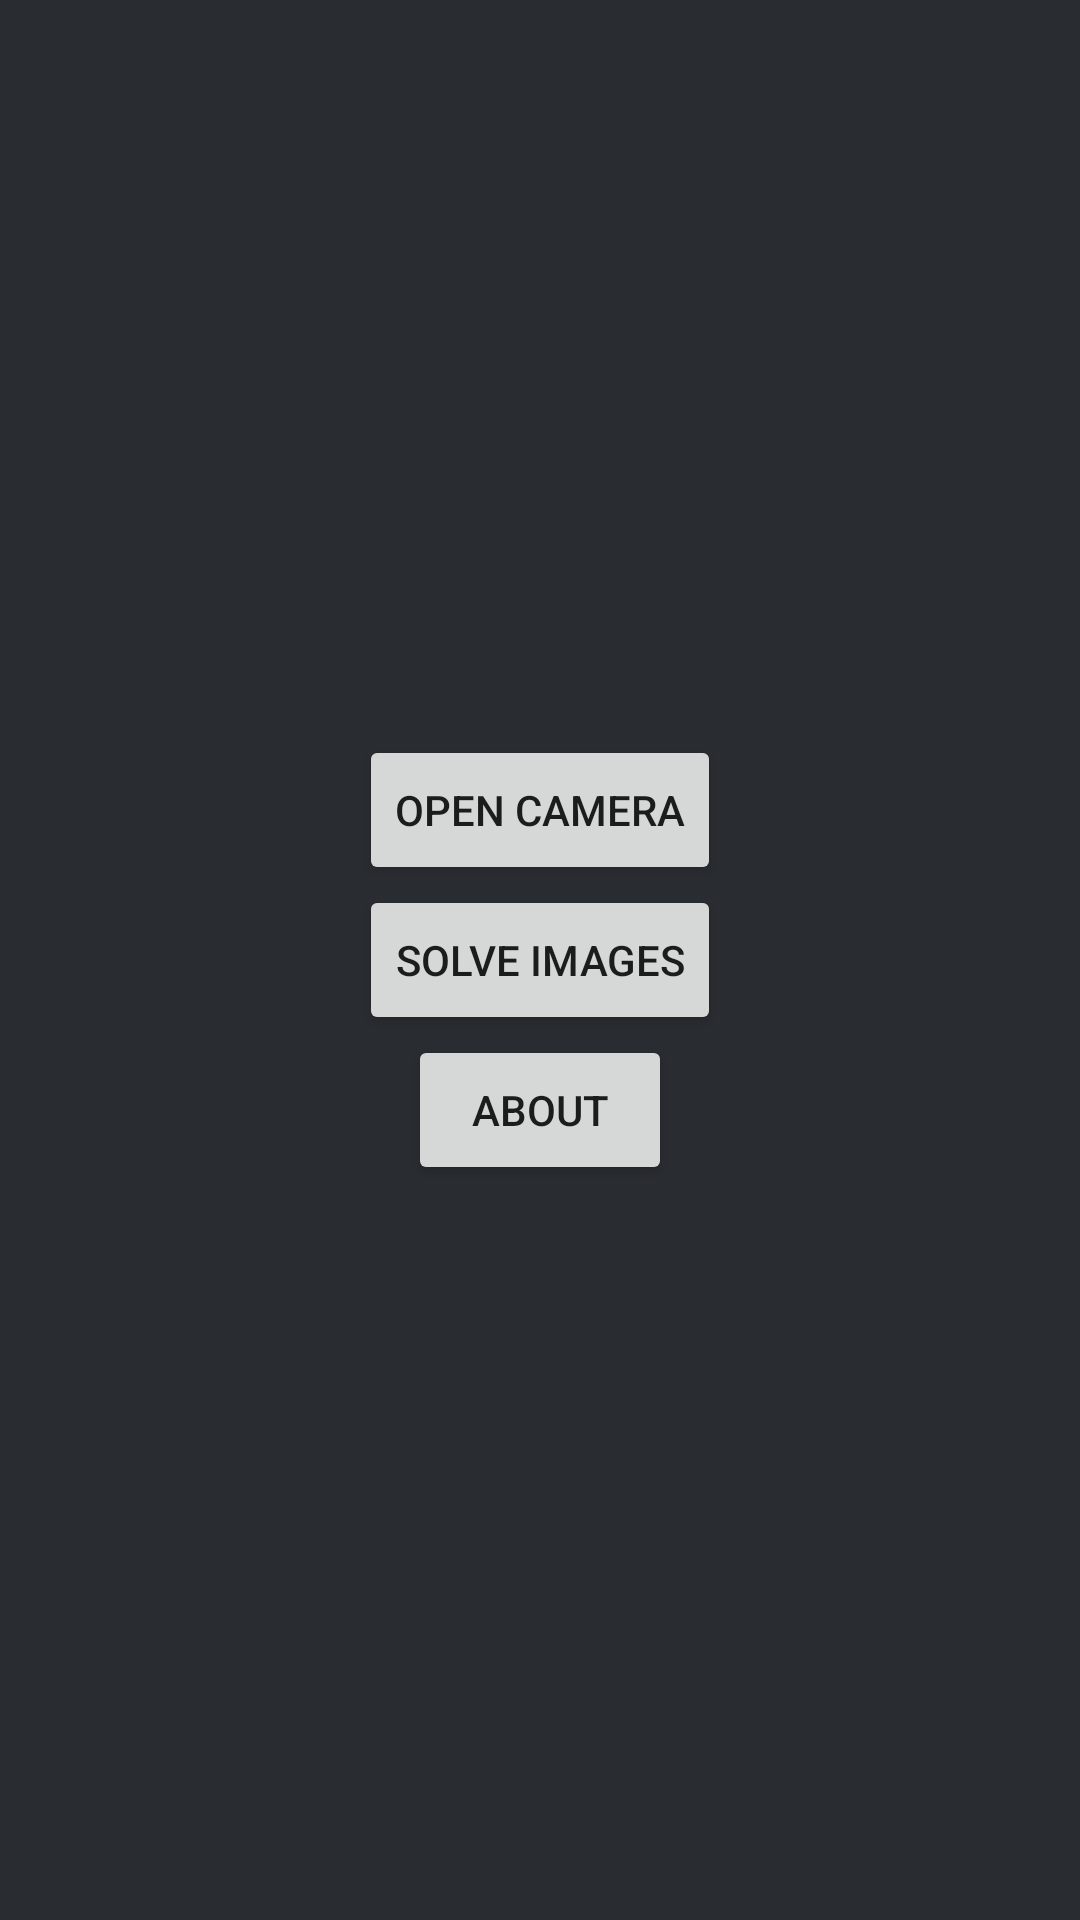

This screen was rendered from an Android layout file. Write that file and the resources it references.
<!-- AndroidManifest.xml: application theme Theme.CV -->
<!-- res/layout/activity_main.xml -->
<?xml version="1.0" encoding="utf-8"?>
<LinearLayout xmlns:android="http://schemas.android.com/apk/res/android"
    xmlns:app="http://schemas.android.com/apk/res-auto"
    xmlns:tools="http://schemas.android.com/tools"
    android:layout_width="match_parent"
    android:layout_height="match_parent"
    android:gravity="center"
    android:background="@color/gray"
    android:orientation="vertical"
    tools:context=".MainActivity">


    <Button
        android:layout_width="wrap_content"
        android:layout_height="50dp"
        android:id="@+id/camera_button1"
        android:text="Open Camera" />

    <Button
        android:layout_width="wrap_content"
        android:layout_height="50dp"
        android:id="@+id/camera_button3"
        android:text="Solve images" />

    <Button
        android:layout_width="wrap_content"
        android:layout_height="50dp"
        android:id="@+id/camera_button6"
        android:text="About" />







</LinearLayout>
<!-- resources referenced by this layout -->
<resources>
  <color name="gray">#292C31</color>
  <style name="Theme.CV" parent="Theme.MaterialComponents.DayNight.DarkActionBar">
          
          <item name="colorPrimary">@color/black</item>
          <item name="colorPrimaryVariant">@color/gray</item>
          <item name="colorOnPrimary">@color/white</item>
          
          <item name="colorSecondary">@color/teal_200</item>
          <item name="colorSecondaryVariant">@color/teal_700</item>
          <item name="colorOnSecondary">@color/gray</item>
          
          <item name="android:statusBarColor" tools:targetApi="l">?attr/colorPrimaryVariant</item>
          
      </style>
  <color name="black">#FF000000</color>
  <color name="white">#FFFFFFFF</color>
  <color name="teal_200">#FF03DAC5</color>
  <color name="teal_700">#FF018786</color>
</resources>
